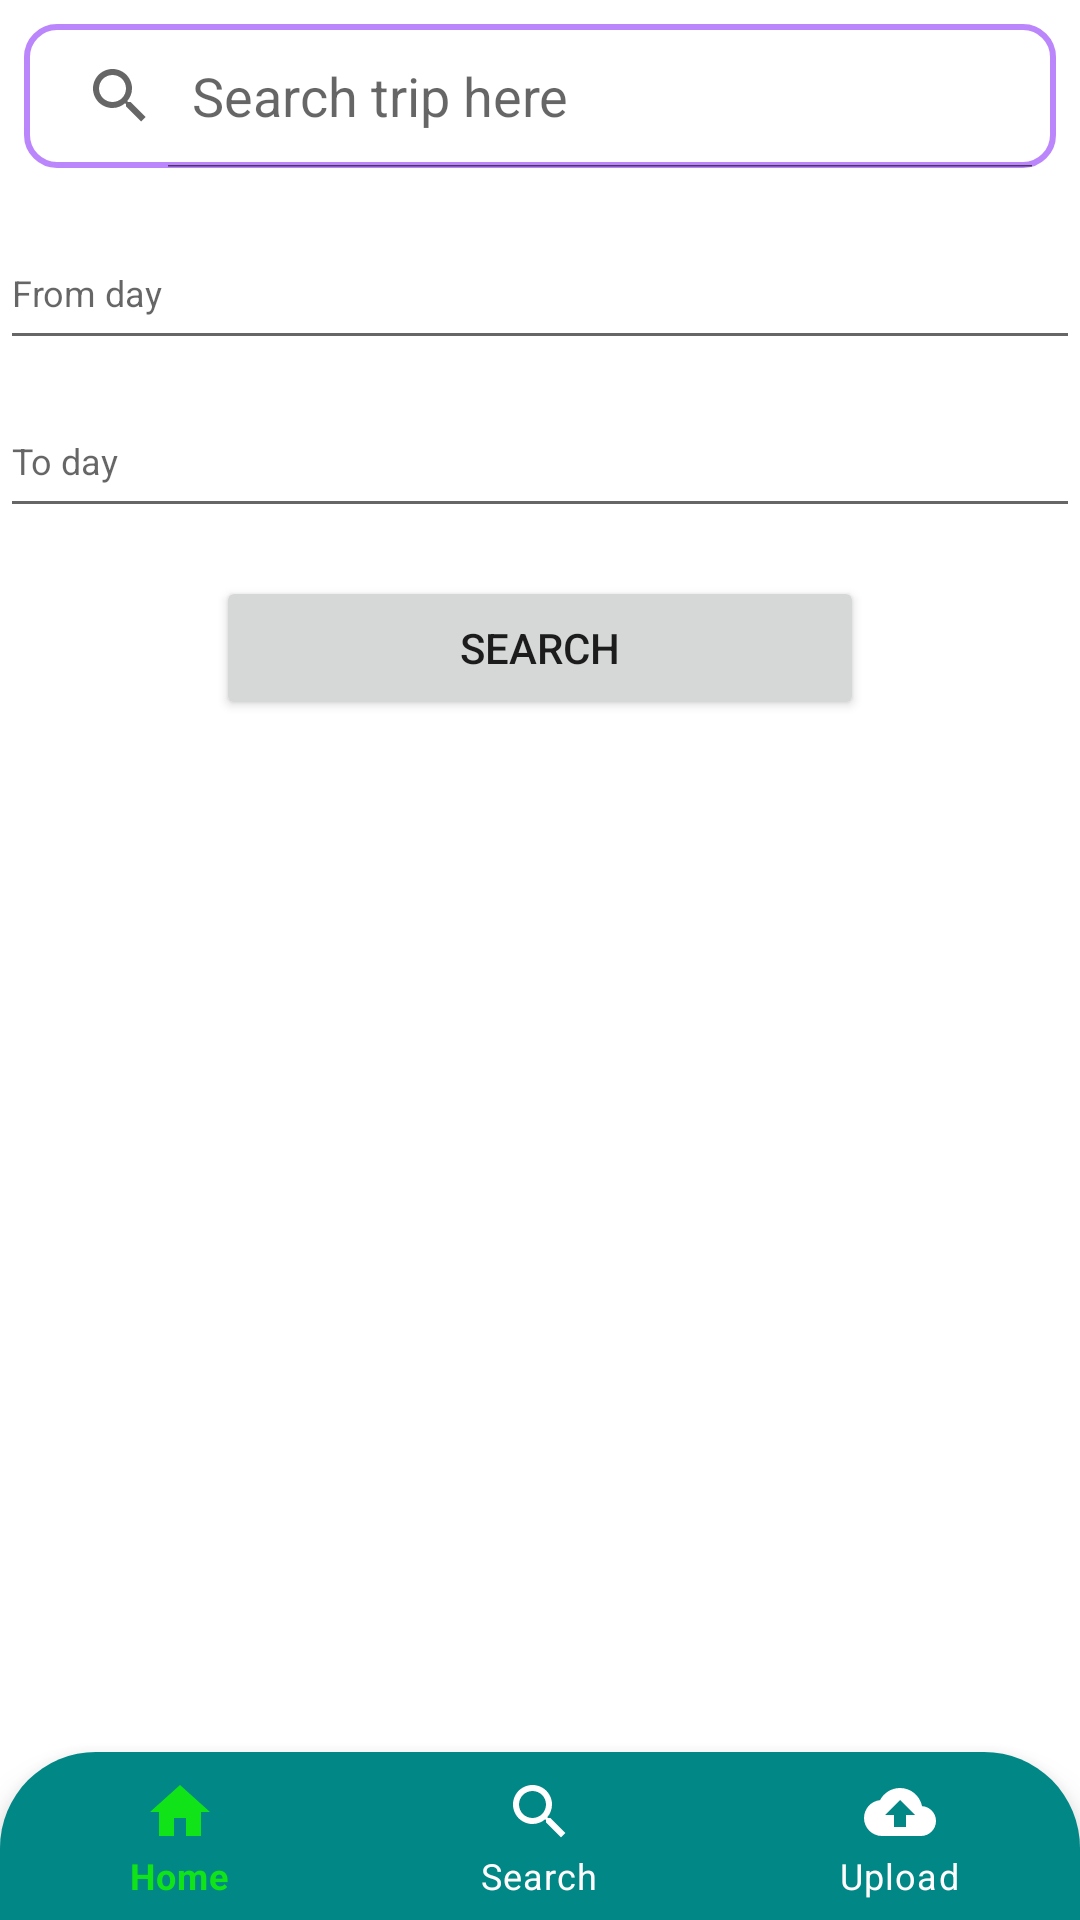

Layout XML and referenced resources for this Android screen:
<!-- AndroidManifest.xml: application theme Theme.Final_code -->
<!-- res/layout/activity_search.xml -->
<?xml version="1.0" encoding="utf-8"?>
<androidx.constraintlayout.widget.ConstraintLayout xmlns:android="http://schemas.android.com/apk/res/android"
    xmlns:app="http://schemas.android.com/apk/res-auto"
    xmlns:tools="http://schemas.android.com/tools"
    android:id="@+id/startMenu"
    android:layout_width="match_parent"
    android:layout_height="match_parent"
    tools:context=".MainActivity">


    <com.google.android.material.bottomnavigation.BottomNavigationView
        android:id="@+id/bottom"
        android:layout_width="match_parent"
        android:layout_height="wrap_content"
        android:layout_alignParentBottom="true"
        android:background="@drawable/background_menu"
        app:itemIconTint="@drawable/menu"
        app:itemTextColor="@drawable/menu"
        app:layout_constraintBottom_toBottomOf="parent"
        app:layout_constraintEnd_toEndOf="parent"
        app:layout_constraintStart_toStartOf="parent"
        app:menu="@menu/bottom_menu" />

    <SearchView
        android:id="@+id/searchView"
        android:layout_width="0dp"
        android:layout_height="wrap_content"
        android:layout_margin="8dp"
        android:queryHint="Search trip here"
        android:background="@drawable/search_trip_bg"
        app:layout_constraintEnd_toEndOf="parent"
        app:layout_constraintHorizontal_bias="0.5"
        app:layout_constraintStart_toStartOf="parent"
        app:layout_constraintTop_toTopOf="parent"
        android:iconifiedByDefault="false"/>


    <EditText
        android:id="@+id/eFrom"
        android:layout_width="match_parent"
        android:layout_height="wrap_content"
        android:layout_marginTop="16dp"
        android:hint="From day"
        android:minHeight="48dp"
        android:textSize="12dp"
        app:layout_constraintTop_toBottomOf="@+id/searchView"
        tools:layout_editor_absoluteX="8dp" />

    <EditText
        android:id="@+id/eTo"
        android:layout_width="match_parent"
        android:layout_height="wrap_content"
        android:layout_marginTop="8dp"
        android:hint="To day"
        android:minHeight="48dp"
        android:textSize="12dp"
        app:layout_constraintTop_toBottomOf="@+id/eFrom"
        tools:layout_editor_absoluteX="15dp" />

    <Button
        android:id="@+id/btnSearch"
        android:layout_width="216dp"
        android:layout_height="wrap_content"
        android:layout_marginTop="16dp"
        android:text="Search"
        app:layout_constraintEnd_toEndOf="parent"
        app:layout_constraintStart_toStartOf="parent"
        app:layout_constraintTop_toBottomOf="@+id/eTo" />

    <androidx.recyclerview.widget.RecyclerView
        android:id="@+id/recyclerviewSearch"
        android:layout_width="409dp"
        android:layout_height="729dp"
        android:layout_marginTop="10dp"
        app:layout_constraintEnd_toEndOf="parent"
        app:layout_constraintStart_toStartOf="parent"
        app:layout_constraintTop_toBottomOf="@+id/btnSearch" />


</androidx.constraintlayout.widget.ConstraintLayout>
<!-- resources referenced by this layout -->
<resources>
  <!-- drawable background_menu (drawable) -->
  <?xml version="1.0" encoding="utf-8"?>
  <shape xmlns:android="http://schemas.android.com/apk/res/android">
      <solid
          android:color="@color/teal_700"/>
      <corners android:topLeftRadius="32dp"
          android:topRightRadius="32dp"/>
  
  </shape>
  <!-- drawable menu (drawable) -->
  <?xml version="1.0" encoding="utf-8"?>
  <selector xmlns:android="http://schemas.android.com/apk/res/android">
      <item
          android:color="#10E419"
          android:state_selected="true"/>
      <item
          android:color="#fff"
          android:state_selected="false"/>
  
  </selector>
  <!-- drawable search_trip_bg (drawable) -->
  <?xml version="1.0" encoding="utf-8"?>
  <shape xmlns:android="http://schemas.android.com/apk/res/android">
      <corners android:radius="10dp"/>
      <stroke android:color="@color/purple_200"
          android:width="2dp"/>
  </shape>
  <style name="Theme.Final_code" parent="Theme.MaterialComponents.DayNight.DarkActionBar">
          
          <item name="colorPrimary">@color/purple_500</item>
          <item name="colorPrimaryVariant">@color/purple_700</item>
          <item name="colorOnPrimary">@color/white</item>
          
          <item name="colorSecondary">@color/teal_200</item>
          <item name="colorSecondaryVariant">@color/teal_700</item>
          <item name="colorOnSecondary">@color/black</item>
          
          <item name="android:statusBarColor" tools:targetApi="l">?attr/colorPrimaryVariant</item>
          
      </style>
  <color name="teal_700">#FF018786</color>
  <color name="purple_200">#FFBB86FC</color>
  <color name="purple_500">#FF6200EE</color>
  <color name="purple_700">#FF3700B3</color>
  <color name="white">#FFFFFFFF</color>
  <color name="teal_200">#FF03DAC5</color>
  <color name="black">#FF000000</color>
</resources>
